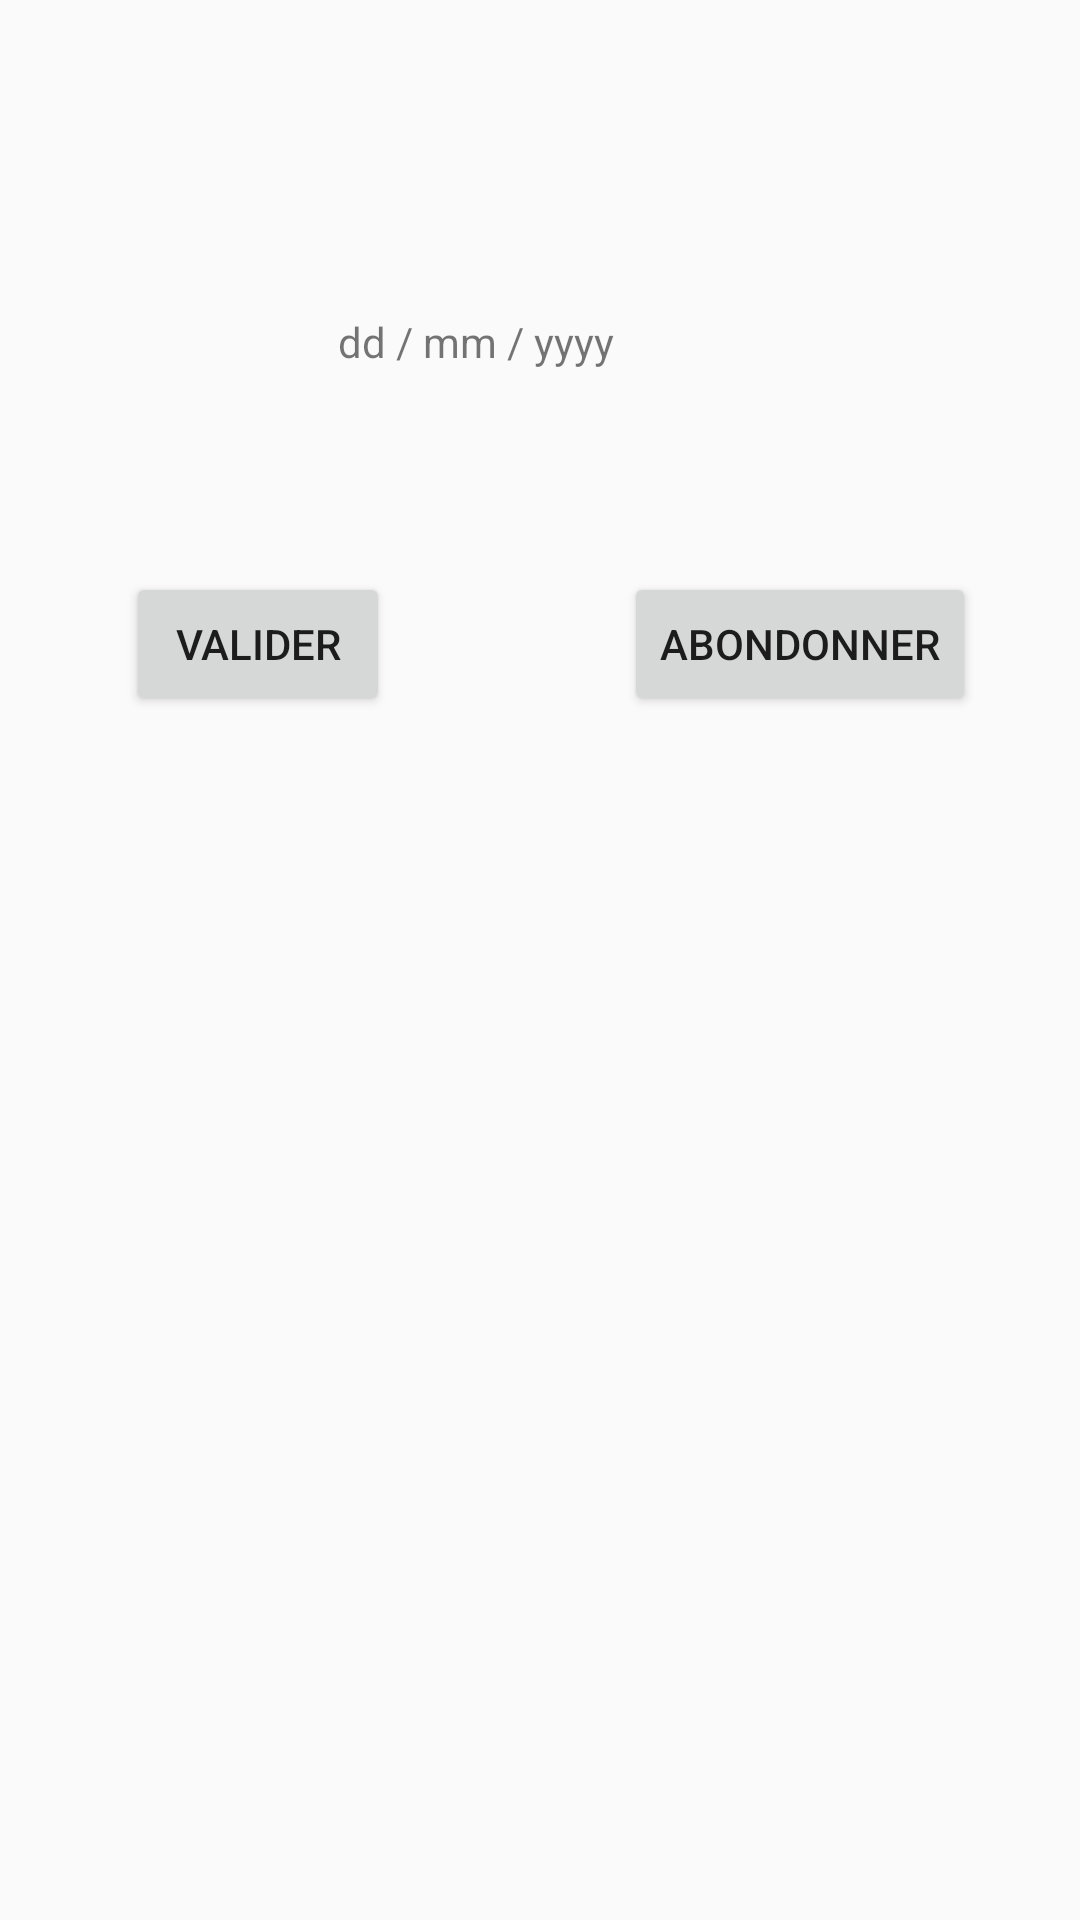

Reconstruct the res/layout file that produces this screen, plus the resources it refers to.
<!-- AndroidManifest.xml: application theme Theme.MessaoudTP2 -->
<!-- res/layout/activity_date.xml -->
<?xml version="1.0" encoding="utf-8"?>
<androidx.constraintlayout.widget.ConstraintLayout xmlns:android="http://schemas.android.com/apk/res/android"
    xmlns:app="http://schemas.android.com/apk/res-auto"
    xmlns:tools="http://schemas.android.com/tools"
    android:layout_width="match_parent"
    android:layout_height="match_parent"
    tools:context=".DateActivity">

    <TextView
        android:id="@+id/dateTextView"
        android:layout_width="134dp"
        android:layout_height="23dp"
        android:layout_marginStart="138dp"
        android:layout_marginTop="103dp"
        android:layout_marginEnd="139dp"
        android:text="dd / mm / yyyy"
        android:textSize="14sp"
        app:layout_constraintBottom_toTopOf="@+id/valider"
        app:layout_constraintEnd_toEndOf="parent"
        app:layout_constraintStart_toStartOf="parent"
        app:layout_constraintTop_toTopOf="parent" />

    <Button
        android:id="@+id/valider"
        android:layout_width="wrap_content"
        android:layout_height="wrap_content"
        android:layout_marginStart="97dp"
        android:layout_marginTop="62dp"
        android:layout_marginEnd="48dp"
        android:layout_marginBottom="400dp"
        android:text="@string/valider"
        app:layout_constraintBottom_toBottomOf="parent"
        app:layout_constraintEnd_toStartOf="@+id/abondonner"
        app:layout_constraintStart_toStartOf="parent"
        app:layout_constraintTop_toBottomOf="@+id/dateTextView" />

    <Button
        android:id="@+id/abondonner"
        android:layout_width="wrap_content"
        android:layout_height="wrap_content"
        android:layout_marginStart="30dp"
        android:layout_marginEnd="90dp"
        android:text="@string/abondonner"
        app:layout_constraintBottom_toBottomOf="@+id/valider"
        app:layout_constraintEnd_toEndOf="parent"
        app:layout_constraintStart_toEndOf="@+id/valider"
        app:layout_constraintTop_toTopOf="@+id/valider" />
</androidx.constraintlayout.widget.ConstraintLayout>
<!-- resources referenced by this layout -->
<resources>
  <string name="abondonner">Abondonner</string>
  <string name="valider">Valider</string>
  <style name="Theme.MessaoudTP2" parent="Base.Theme.MessaoudTP2" />
  <style name="Base.Theme.MessaoudTP2" parent="Theme.AppCompat.Light.DarkActionBar">
          
          
      </style>
</resources>
